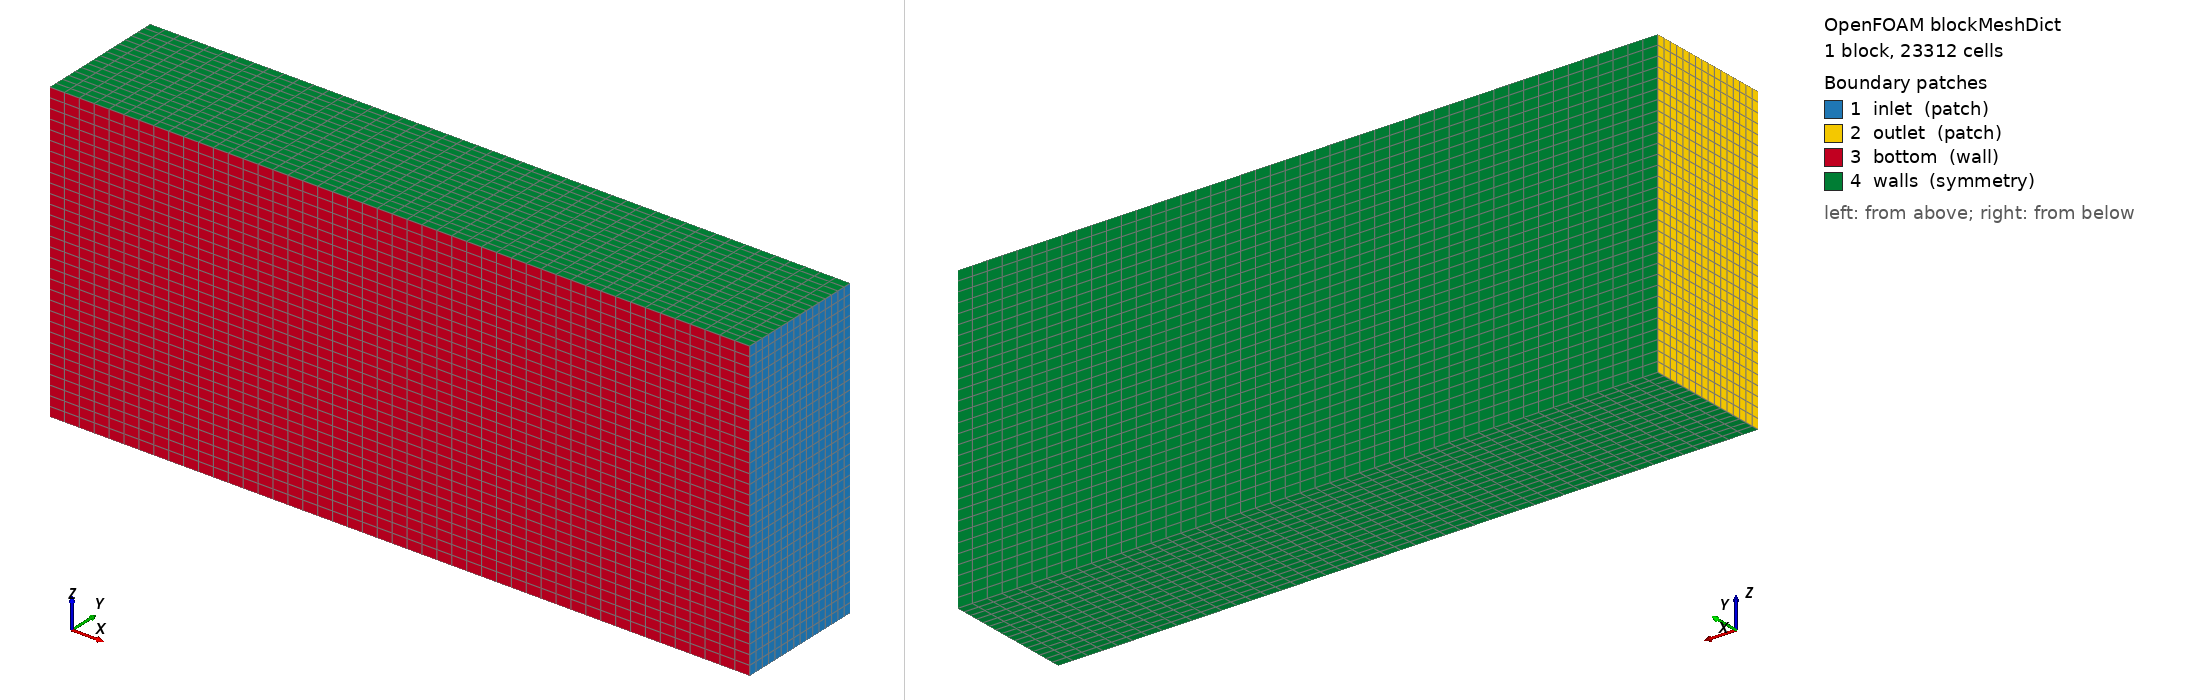

OpenFOAM case: the mesh blockMesh builds from blockMeshDict, 1 block(s), 23312 cells. Boundary patches (legend numbers): 1 inlet (patch), 2 outlet (patch), 3 bottom (wall), 4 walls (symmetry). Left view from above one corner, right view from below the opposite corner. Boundary conditions: 0 field file(s) under 0/; 0 of 4 drawn patches have an entry in a shipped field file.

=== system/blockMeshDict ===
/*--------------------------------*- C++ -*----------------------------------*\
| =========                 |                                                 |
| \\      /  F ield         | OpenFOAM: The Open Source CFD Toolbox           |
|  \\    /   O peration     | Version:  v2412                                 |
|   \\  /    A nd           | Website:  www.openfoam.com                      |
|    \\/     M anipulation  |                                                 |
\*---------------------------------------------------------------------------*/
FoamFile
{
    version     2.0;
    format      ascii;
    class       dictionary;
    object      blockMeshDict;
}
// * * * * * * * * * * * * * * * * * * * * * * * * * * * * * * * * * * * * * //

scale   0.001;

w	1676.4;
h	736.28;
l	828.6;

maxX	#calc "-15*$l";
minX	#calc "4*$l";
maxY	#calc "4*$h";
maxZ	#calc "-2*$w";
minZ	#calc "2*$w";

vertices
(
    ( $maxX	0		$maxZ)   // 0
    ( $minX	0		$maxZ)   // 1
    ( $minX	$maxY	$maxZ)   // 2
    ( $maxX	$maxY	$maxZ)   // 3

    ( $maxX	0		$minZ)   // 4
    ( $minX	0		$minZ)   // 5
    ( $minX	$maxY	$minZ)   // 6
    ( $maxX	$maxY	$minZ)   // 7
);

blocks
(
    hex (0 1 2 3 4 5 6 7) (47 16 31) simpleGrading (1 1 1)
);

edges
(
);

boundary
(
    inlet
    {
        type patch;
        faces
        (
            (1 5 6 2)   // x = 4000
        );
    }

    outlet
    {
        type patch;
        faces
        (
            (0 3 7 4)   // x = -8000
        );
    }

    bottom
    {
        type wall;
        faces
        (
            (0 4 5 1)   // y = 0
        );
    }

    walls
    {
        type symmetry;
        faces
        (
            (0 1 2 3)   // z = -4000
			(4 7 6 5)   // z = 4000
			(3 2 6 7)   // y = 4000
        );
    }
);

mergePatchPairs
(
);

// ************************************************************************* //
